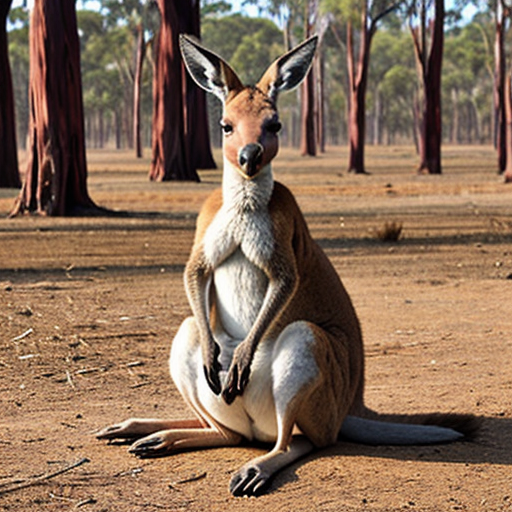
Generation parameters embedded in this image by AUTOMATIC1111 Stable Diffusion web UI or a fork of it (Forge, ...) (PNG 'parameters' text chunk):
kangaroo
Negative prompt: person, human, men, women, painting, cartoon, anime, comic
Steps: 20, Sampler: DPM++ 2M, Schedule type: Karras, CFG scale: 7, Seed: 1514057575, Size: 512x512, Model hash: 463d6a9fe8, Model: absolutereality_v181, VAE hash: 235745af8d, VAE: vae-ft-mse-840000-ema-pruned.ckpt, Version: v1.10.1